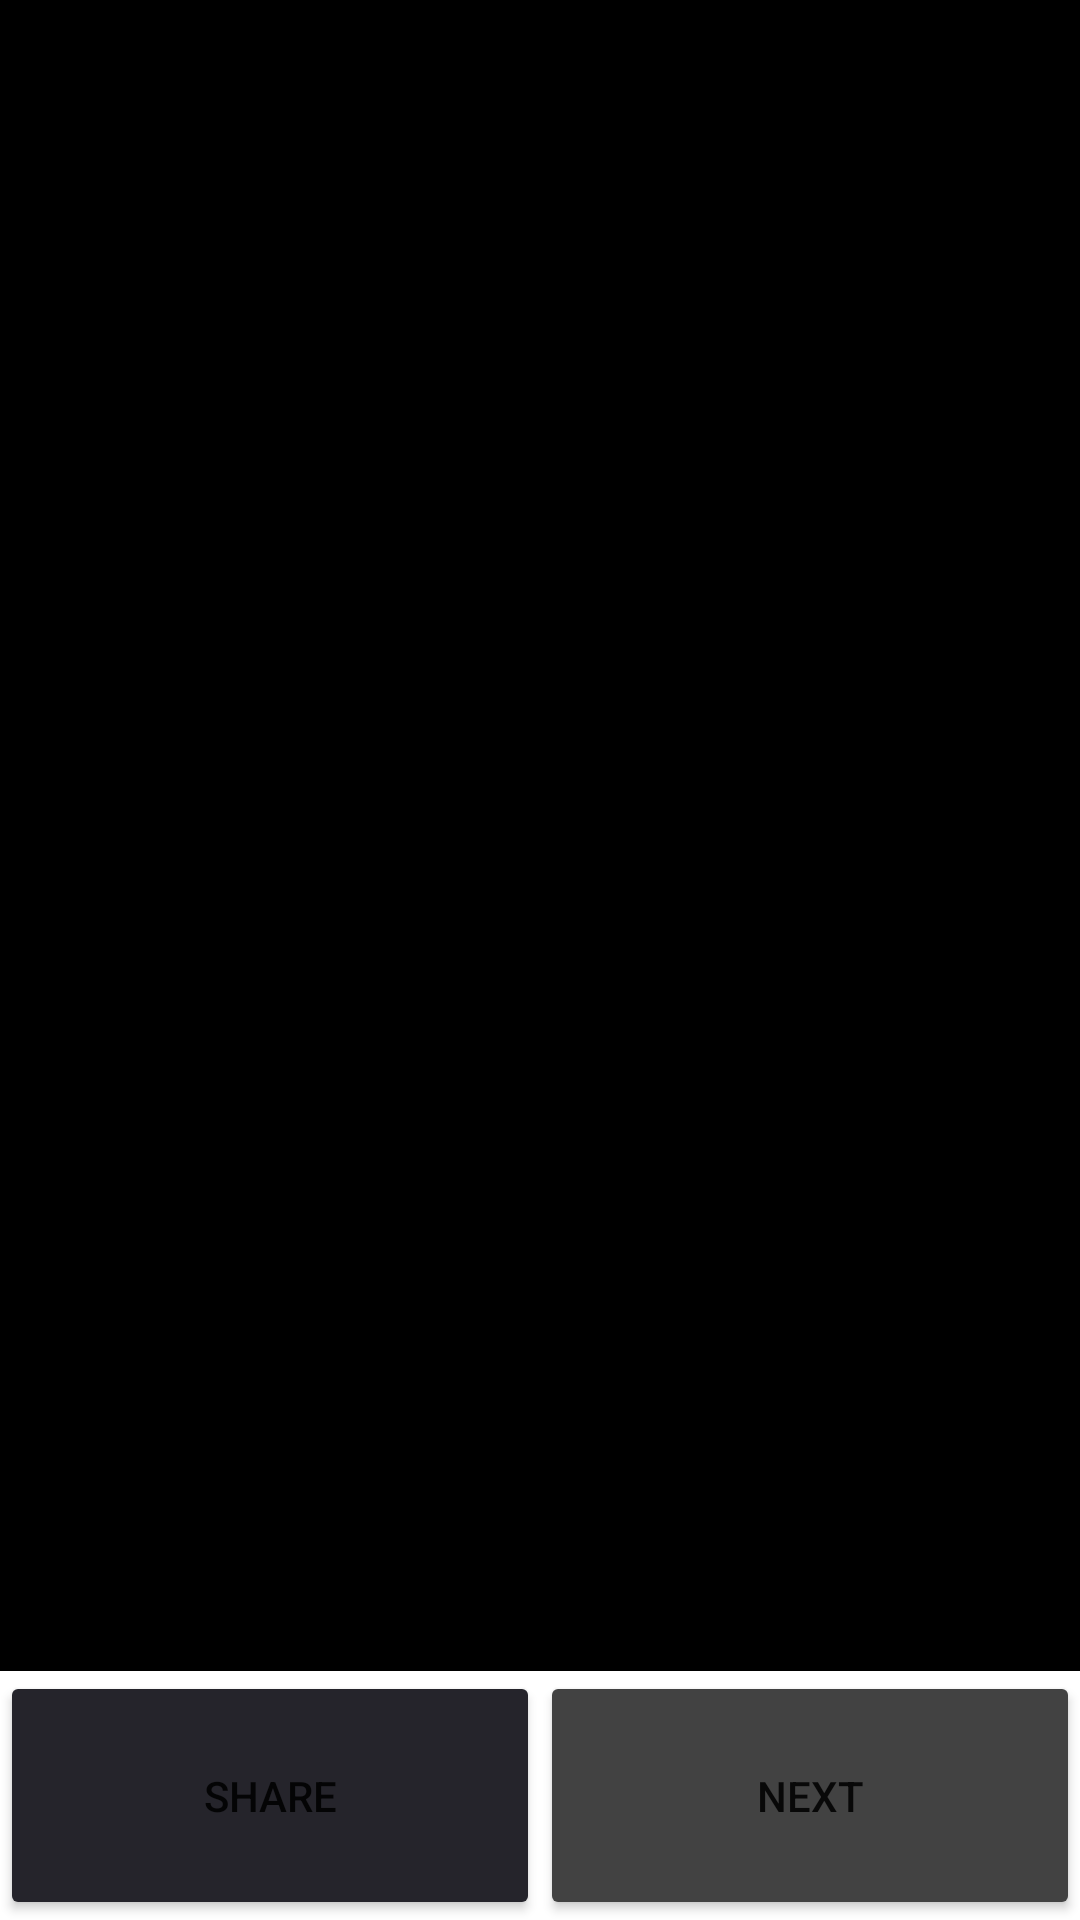

Produce the Android XML layout that renders to this screen, including the resource entries it uses.
<!-- AndroidManifest.xml: application theme Theme.ShareMeme -->
<!-- res/layout/activity_main.xml -->
<?xml version="1.0" encoding="utf-8"?>
<androidx.constraintlayout.widget.ConstraintLayout xmlns:android="http://schemas.android.com/apk/res/android"
    xmlns:app="http://schemas.android.com/apk/res-auto"
    xmlns:tools="http://schemas.android.com/tools"
    android:layout_width="match_parent"
    android:layout_height="match_parent"
    tools:context=".MainActivity">

    <ImageView
        android:id="@+id/memeImageView"
        android:layout_width="0dp"
        android:layout_height="0dp"
        app:layout_constraintBottom_toTopOf="@id/shareButton"
        app:layout_constraintLeft_toLeftOf="parent"
        app:layout_constraintRight_toRightOf="parent"
        app:layout_constraintTop_toTopOf="parent"
        android:background="@color/black"
        tools:srcCompat="@tools:sample/avatars" />
    <ProgressBar
        android:id="@+id/progressBar"
        android:layout_width="wrap_content"
        android:layout_height="wrap_content"
        app:layout_constraintTop_toTopOf="@id/memeImageView"
        app:layout_constraintLeft_toLeftOf="@id/memeImageView"
        app:layout_constraintBottom_toBottomOf="@id/memeImageView"
        app:layout_constraintRight_toRightOf="@id/memeImageView"/>

    <Button
        android:id="@+id/shareButton"
        android:layout_width="0dp"
        android:layout_height="wrap_content"
        android:onClick="shareMeme"
        android:padding="32dp"
        android:text="@string/share"
        app:backgroundTint="@color/ic_launcher_background"
        app:layout_constraintBottom_toBottomOf="parent"
        app:layout_constraintLeft_toLeftOf="parent"
        app:layout_constraintRight_toLeftOf="@id/guideline2" />

    <Button
        android:id="@+id/nextButton"
        android:layout_width="0dp"
        android:layout_height="wrap_content"
        android:onClick="nextMeme"
        android:padding="32dp"
        android:text="@string/next"
        app:backgroundTint="@color/cardview_dark_background"
        app:layout_constraintBottom_toBottomOf="parent"
        app:layout_constraintLeft_toRightOf="@id/guideline2"
        app:layout_constraintRight_toRightOf="parent" />

    <androidx.constraintlayout.widget.Guideline
        android:id="@+id/guideline2"
        android:layout_width="wrap_content"
        android:layout_height="wrap_content"
        android:orientation="vertical"
        app:layout_constraintGuide_percent="0.5" />

</androidx.constraintlayout.widget.ConstraintLayout>
<!-- resources referenced by this layout -->
<resources>
  <color name="black">#FF000000</color>
  <color name="ic_launcher_background">#25242B</color>
  <string name="next">NEXT</string>
  <string name="share">SHARE</string>
  <style name="Theme.ShareMeme" parent="Theme.MaterialComponents.DayNight.DarkActionBar">
          
          <item name="colorPrimary">@color/purple_500</item>
          <item name="colorPrimaryVariant">@color/purple_700</item>
          <item name="colorOnPrimary">@color/white</item>
          
          <item name="colorSecondary">@color/teal_200</item>
          <item name="colorSecondaryVariant">@color/teal_700</item>
          <item name="colorOnSecondary">@color/black</item>
          
          <item name="android:statusBarColor" tools:targetApi="l">?attr/colorPrimaryVariant</item>
          
      </style>
  <color name="purple_500">#EF6C00</color>
  <color name="purple_700">#FF3700B3</color>
  <color name="white">#FFFFFFFF</color>
  <color name="teal_200">#FF03DAC5</color>
  <color name="teal_700">#FF018786</color>
</resources>
